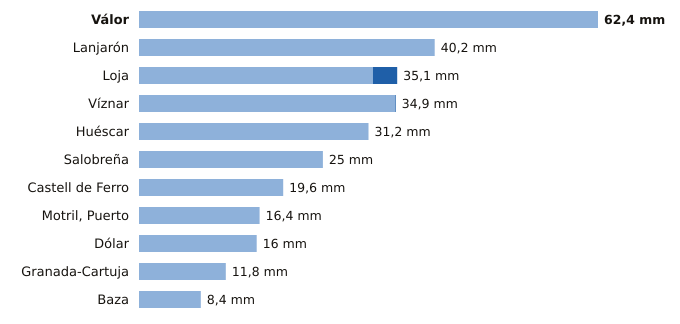

Source data for this figure (header and first rows):
estacion, provincia, indicativo, mm_6_dias_anteriores, mm_hoy, mm_7_dias, horas_de_hoy
Válor, Granada, 6281X, 62.4, 0.0, 62.4, 20
Lanjarón, Granada, 6258X, 40.2, 0.0, 40.2, 20
Loja, Granada, 5582A, 31.8, 3.3, 35.1, 21
Víznar, Granada, 5515D, 34.8, 0.1, 34.9, 21
Huéscar, Granada, 5051X, 31.2, 0.0, 31.2, 21
Salobreña, Granada, 6267X, 25.0, 0.0, 25.0, 20
Castell de Ferro, Granada, 6272X, 19.6, 0.0, 19.6, 20
Motril, Puerto, Granada, 6268Y, 16.4, 0.0, 16.4, 21
Dólar, Granada, 5107D, 16.0, 0.0, 16.0, 21
Granada-Cartuja, Granada, 5515X, 11.8, 0.0, 11.8, 21
Baza, Granada, 5047E, 8.4, 0.0, 8.4, 21
